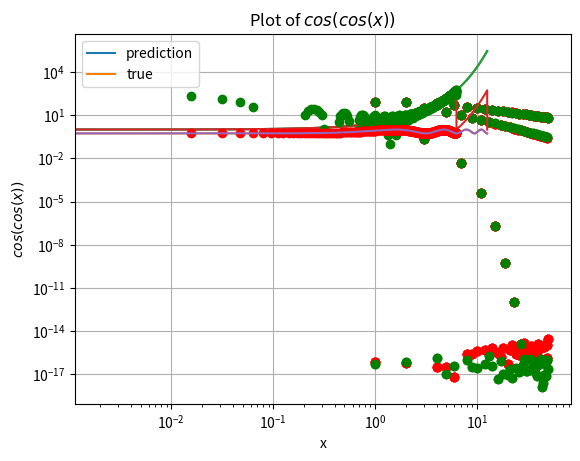

Write Python code to recreate this figure.
# [redacted]
# [redacted]


import numpy as np
import scipy
import scipy.integrate as integrate
import matplotlib.pyplot as plt
import math

#this function converts e^x into a periodic version with period 2pi
def helper(fun):
    def newfun(x):
        return fun(np.remainder(x,2*np.pi))
    return newfun
#defining functions using numpy
def e(x):
    return np.exp(x)

def coscos(x):
    return np.cos(np.cos(x))
#Plotting functions

def plot_e(upper_limit,lower_limit, N= 10000):
    x = np.linspace(lower_limit,upper_limit,N)
    plt.title(r'$e^x$ on a semilogy plot')
    plt.xlabel('x')
    plt.ylabel(r'$log(e^x)$')
    plt.grid(True)
    plt.semilogy(x,e(x))
    plt.show()

def plot_coscos(upper_limit,lower_limit, N= 10000):  
    x = np.linspace(lower_limit,upper_limit,N)
    plt.title(r'Plot of $cos(cos(x))$')
    plt.xlabel('x')
    plt.ylabel(r'$cos(cos(x))$')
    plt.grid(True)
    plt.plot(x,coscos(x))
    plt.show()
#this function returns the first n fourier coefficients of the function f using the integration method 
def FT(n,function):
    a = np.zeros(n)
    def fcos(x,k,f):
        return f(x)*np.cos(k*x)/np.pi
    def fsin(x,k,f):
        return f(x)*np.sin(k*x)/np.pi

    a[0] = integrate.quad(function,0,2*np.pi)[0]/(2*np.pi)
    for i in range(1,n):
        if(i%2==1):
            a[i] = integrate.quad(fcos,0,2*np.pi,args=(int(i/2)+1,function))[0]
        else:
            a[i] = integrate.quad(fsin,0,2*np.pi,args=(int(i/2),function))[0]
    return a
#This function plots eFT and cosFT in semilogy and the loglog scale
def plot4(eFT,cosFT,color = 'ro'):
    eFT = np.abs(eFT)
    
    cosFT = np.abs(cosFT)
    plt.title(r"Coefficients of fourier series of $e^x$ on a semilogy scale")
    plt.xlabel(r'$n$')
    plt.ylabel(r'$log(coeff)$')
    plt.semilogy(eFT,color)
    plt.grid(True)
    plt.show()
    plt.title(r"Coefficients of fourier series of $e^x$ on a loglog scale")
    plt.xlabel(r'$log(n)$')
    plt.ylabel(r'$log(coeff)$')
    plt.loglog(eFT,color)
    plt.grid(True)
    plt.show()

    plt.title(r"Coefficients of fourier series of $cos(cos(x))$ on a semilogy scale")
    plt.xlabel(r'$n$')
    plt.ylabel(r'$log(coeff)$')
    plt.semilogy(cosFT,color)
    plt.show()
    plt.title(r"Coefficients of fourier series of $cos(cos(x))$ on a loglog scale")
    plt.xlabel(r'$log(n)$')
    plt.ylabel(r'$log(coeff)$')
    plt.loglog(cosFT,color)
    plt.grid(True)
    plt.show()


#PART 1
plot_e(-2*np.pi,4*np.pi)
plot_coscos(-2*np.pi,4*np.pi)

#calculating fourier coefficients
cosFT = FT(51,coscos)
eFT = FT(51,e)

#Part 2
plot4(eFT,cosFT)

#This function Generates Matrices for a least squares approach
def generateAb(x,f):
    A = np.zeros((x.shape[0],51))
    A[:,0] = 1
    for i in range(1,26):
        A[:,2*i-1]=np.cos(i*x)
        A[:,2*i]=np.sin(i*x)
    return A,f(x)

#setting endpoint = False gives a larger error
x = np.linspace(0,2*np.pi,400,endpoint=True)

Acos,bcos = generateAb(x,coscos)
Ae,be = generateAb(x,e)
#Solving using lstsq
ccos = scipy.linalg.lstsq(Acos,bcos)[0]
ce = scipy.linalg.lstsq(Ae,be)[0]

#This function plots Fourier coefficients obtained by the two methods in semilogy and the loglog scale
def plot8(eFT,cosFT,ce,ccos,color = 'ro'):
    eFT = np.abs(eFT)
    cosFT = np.abs(cosFT)
    ce = np.abs(ce)
    ccos = np.abs(ccos)
    plt.title(r"Coefficients of fourier series of $e^x$ on a semilogy scale")
    plt.xlabel(r'$n$')
    plt.ylabel(r'$log(coeff)$')
    plt.semilogy(eFT,'ro')
    plt.semilogy(ce,color)
    plt.legend(["true","pred"])
    plt.grid(True)
    plt.show()
    plt.title(r"Coefficients of fourier series of $e^x$ on a loglog scale")
    plt.xlabel(r'$log(n)$')
    plt.ylabel(r'$log(coeff)$')
    plt.loglog(eFT,'ro')
    plt.semilogy(ce,color)
    plt.legend(["true","pred"])
    plt.grid(True)
    plt.show()

    plt.title(r"Coefficients of fourier series of $cos(cos(x))$ on a semilogy scale")
    plt.xlabel(r'$n$')
    plt.ylabel(r'$log(coeff)$')
    plt.semilogy(cosFT,'ro')
    plt.semilogy(ccos,color)
    plt.legend(["true","pred"])
    plt.grid(True)
    plt.show()
    plt.title(r"Coefficients of fourier series of $cos(cos(x))$ on a loglog scale")
    plt.xlabel(r'$log(n)$')
    plt.ylabel(r'$log(coeff)$')
    plt.loglog(cosFT,'ro')
    plt.semilogy(ccos,color)
    plt.legend(["true","pred"])
    plt.grid(True)
    plt.show()

plot8(eFT,cosFT,ce,ccos,'go')

#measuring absolute error
print("The error in Coefficients of e^x =",np.amax(np.abs(eFT -ce)))
print("The error in Coefficients of cos(cos(x)) =",np.amax(np.abs(cosFT -ccos)))



ce = np.reshape(ce,(51,1))
#Finding values of the function from the Coefficients obtained using lstsq
TTT = np.matmul(Ae,ce)
#plotting results
x = np.linspace(0,2*np.pi,400,endpoint=True)
plt.title(r"Plot of $e^x$")
t = np.linspace(-2*np.pi,4*np.pi,10000,endpoint=True)
plt.semilogy(t,e(t))
l = helper(e)
plt.semilogy(t,l(t))
plt.semilogy(x,TTT,'go')
plt.xlabel('x')
plt.ylabel(r'$e^x$')
plt.legend(["true","expected","pred"])
plt.grid(True)
plt.show()

ccos = np.reshape(ccos,(51,1))
#Finding values of the function from the Coefficients obtained using lstsq
TTT = np.matmul(Acos,ccos)
#plotting results
x = np.linspace(0,2*np.pi,400,endpoint=True)
plt.title(r"Plot of $cos(cos(x))$")
t = np.linspace(-2*np.pi,4*np.pi,10000,endpoint=True)
plt.plot(x,TTT,'ro')
plt.plot(t,coscos(t))
plt.xlabel('x')
plt.ylabel(r'$cos(cos(x))$')
plt.legend(["prediction","true"])
plt.grid(True)
plt.show()

